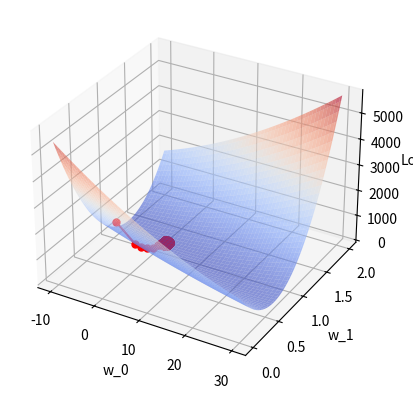

Write Python code to recreate this figure.
from enum import Enum

import numpy as np

import matplotlib.pyplot as plt
from mpl_toolkits.mplot3d import Axes3D
from matplotlib import cm


"""
    Linear Regression Model
"""
class OptimizerType(Enum):
    SGD = 1
    BGD = 2
    MBGD = 3

class NormalizationType(Enum):
    NONE = 0
    MINMAX = 1
    MEAN = 2

class LinearRegression:
    def __init__(self, dim = 1, learning_rate = 0.0001, max_iterations = 1000, tolerance = None, normalization_type = NormalizationType.NONE, optimizer_type = OptimizerType.SGD, batch_size = None):
        self.learning_rate = learning_rate
        self.max_iterations = max_iterations
        self.normalization_type = normalization_type
        self.tolerance = tolerance

        self.optimizer_type = optimizer_type
        self.batch_size = batch_size
        if optimizer_type == OptimizerType.MBGD and batch_size is None:
            raise ValueError("batch_size should be specified for MBGD.")

        self.w = np.zeros(dim + 1)
        
        self.loss_history = None
        self.w_history = None
    
    @staticmethod
    def extend_X(X):
        return np.hstack([np.ones((X.shape[0], 1)), X])

    @staticmethod
    def min_max_normalization(X):
        X_min, X_max = np.min(X, axis = 0), np.max(X, axis = 0)
        with np.errstate(divide = 'ignore', invalid = 'ignore'):
            X_normalized = (X - X_min) / (X_max - X_min)
        return np.where(np.isnan(X_normalized), X, X_normalized)

    @staticmethod
    def mean_normalization(X):
        pass
        # X_mean, X_std = np.mean(X, axis = 0), np.std(X, axis = 0)
        # with np.errstate(divide = 'ignore', invalid = 'ignore'):
        #     X_normalized = (X - X_mean) / X_std
        # return np.where(np.isnan(X_normalized), X, X_normalized)

    def predict(self, X):
        X_ext = self.extend_X(X)
        return X_ext @ self.w
    
    def loss(self, X, t):
        return np.mean((t - self.predict(X)) ** 2)

    def gradients(self, X, t):
        X_ext = self.extend_X(X)
        return -X_ext.T @ (t - self.predict(X)) / X_ext.shape[0]
    
    def optimize(self, X, t):
        if self.normalization_type == NormalizationType.MINMAX:
            X = self.min_max_normalization(X)
        elif self.normalization_type == NormalizationType.MEAN:
            X = self.mean_normalization(X)

        if self.tolerance is not None:
            last_loss = np.inf

        self.w_history = []
        self.loss_history = []

        for i in range(self.max_iterations):
            _X, _t = X, t
            if self.optimizer_type == OptimizerType.SGD:
                indices = np.random.randint(0, X.shape[0])
                _X, _t = X[indices:(indices + 1)], t[indices:(indices + 1)]
            elif self.optimizer_type == OptimizerType.MBGD:
                indices = np.random.choice(X.shape[0], self.batch_size, replace=False)
                _X, _t = X[indices], t[indices]

            grads = self.gradients(_X, _t)
            self.w -= self.learning_rate * grads
            new_loss = self.loss(X, t)

            self.w_history.append(self.w.copy())
            self.loss_history.append(new_loss)

            if self.tolerance is not None:
                if np.abs(new_loss - last_loss) < self.tolerance:
                    print(f"Converged at iteration {i}.")
                    break
                last_loss = new_loss


"""
    Data Preprocessing (modified from HA-02.pdf)
"""
def random_split(X, y, test_size = 0.2, seed = None):
    if seed is not None:
        np.random.seed(seed)

    indices = np.arange(len(X))
    np.random.shuffle(indices)

    split_index = int(len(X) * (1 - test_size))
    train_indices, test_indices = indices[:split_index], indices[split_index:]

    X_train, y_train = X[train_indices], y[train_indices]
    X_test, y_test = X[test_indices], y[test_indices]

    return X_train, y_train, X_test, y_test


"""
    Test the code
"""
def plot_surface_path(X, t, w_history):
    def loss(w, X, t):
        return np.mean((t - LinearRegression.extend_X(X) @ w) ** 2)

    fig = plt.figure()
    ax = fig.add_subplot(111, projection='3d')

    # Surface
    w0_vals = np.linspace(-10, 30, 100)
    w1_vals = np.linspace(0, 2, 100)
    W0, W1 = np.meshgrid(w0_vals, w1_vals)
    Z = np.zeros_like(W0)
    for i in range(W0.shape[0]):
        for j in range(W0.shape[1]):
            w = np.array([W0[i, j], W1[i, j]])
            Z[i, j] = loss(w, X, t)
    ax.plot_surface(W0, W1, Z, cmap=cm.coolwarm, alpha=0.6)

    # Descent path
    w_history = np.array(w_history)
    ax.plot(w_history[:, 0], w_history[:, 1], [loss(w, X, t) for w in w_history], 'r-o', markersize=5)

    ax.set_xlabel('w_0')
    ax.set_ylabel('w_1')
    ax.set_zlabel('Loss')
    plt.show()

if __name__ == "__main__":
    # Generate data (modified from HA-02.pdf)
    N = 100
    X_train = np.arange(N).reshape(N, 1)
    a, b = 1, 10
    y_train = a * X_train + b + np.random.normal(0, 5, size = X_train.shape)
    y_train = y_train.reshape(-1)

    # Split the data
    X_train, y_train, X_test, y_test = random_split(X_train, y_train, test_size = 0.2, seed = 42)

    # Initialize the linear regression model
    model = LinearRegression(
        dim = 1,
        learning_rate = 0.0001,
        max_iterations = 100000,
        tolerance = 1e-5,
        normalization_type = NormalizationType.NONE,
        optimizer_type = OptimizerType.MBGD,
        batch_size = 10
    )
    model.optimize(X_train, y_train)

    # Optimization results
    print(model.w)

    # Closed-form solution
    X_ext = LinearRegression.extend_X(X_train)
    print(np.linalg.inv(X_ext.T @ X_ext) @ X_ext.T @ y_train)

    # Optimized line
    # plt.scatter(X_train, y_train, color = 'blue')
    # plt.plot(X_train, model.predict(X_train), color = 'red')
    # plt.show()

    # Loss curve
    # plt.plot(loss_history)
    # plt.show()

    # Surface plot
    plot_surface_path(X_train, y_train, model.w_history)

